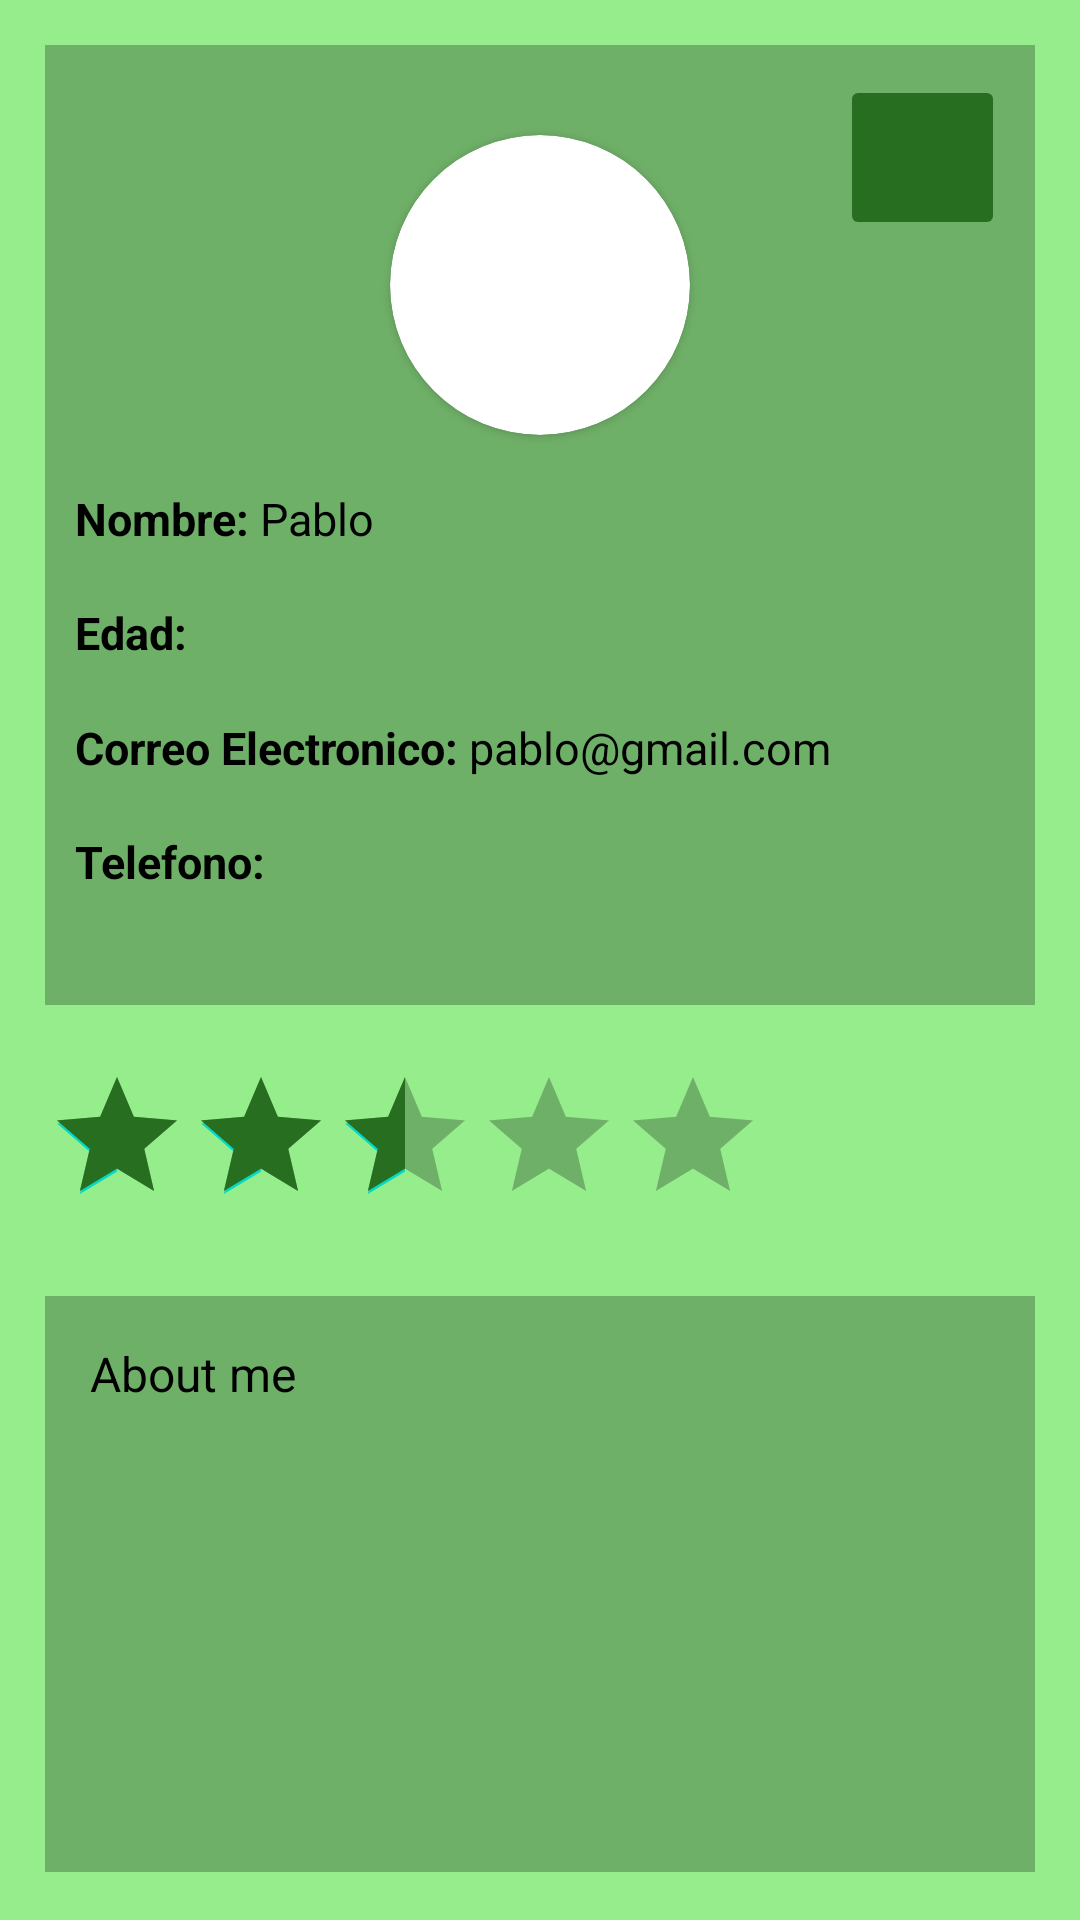

Produce the Android XML layout that renders to this screen, including the resource entries it uses.
<!-- AndroidManifest.xml: application theme Theme.PetCare -->
<!-- res/layout/fragment_profile.xml -->
<?xml version="1.0" encoding="utf-8"?>
<androidx.constraintlayout.widget.ConstraintLayout xmlns:android="http://schemas.android.com/apk/res/android"
    xmlns:tools="http://schemas.android.com/tools"
    android:layout_width="match_parent"
    android:layout_height="match_parent"
    xmlns:app="http://schemas.android.com/apk/res-auto"
    android:background="@color/background"
    tools:context=".view.ProfileFragment">

    <androidx.constraintlayout.widget.ConstraintLayout
        android:id="@+id/profile_slide_container"
        android:layout_width="match_parent"
        android:layout_height="0dp"
        android:layout_margin="15dp"
        app:layout_constraintHeight_percent="0.5"
        app:layout_constraintTop_toTopOf="parent"
        app:layout_constraintStart_toStartOf="parent"
        app:layout_constraintEnd_toEndOf="parent"
        android:background="@color/sec1"
        android:paddingLeft="10dp"
        android:paddingRight="10dp"
        android:paddingBottom="20dp">

        <ImageButton
            android:id="@+id/editButton"
            android:layout_width="55dp"
            android:layout_height="55dp"
            android:src="@drawable/edit"
            app:layout_constraintEnd_toEndOf="@id/profile_slide_container"
            app:layout_constraintTop_toTopOf="@id/profile_slide_container"
            android:backgroundTint="@color/dark"
            android:layout_marginTop="10dp"
            />

        <androidx.cardview.widget.CardView
            android:id="@+id/userImg"
            android:layout_width="wrap_content"
            android:layout_height="wrap_content"
            app:layout_constraintStart_toStartOf="parent"
            app:layout_constraintEnd_toEndOf="parent"
            app:layout_constraintTop_toTopOf="parent"
            android:layout_marginTop="30dp"
            app:cardCornerRadius="50dp">

            <ImageView
                android:id="@+id/userImage"
                android:layout_width="100dp"
                android:layout_height="100dp"
                android:src="@drawable/ic_launcher_background"
                android:scaleType="centerCrop"
                />

        </androidx.cardview.widget.CardView>
        <TextView
            android:id="@+id/nombreGuia"
            android:layout_width="wrap_content"
            android:layout_height="wrap_content"
            app:layout_constraintEnd_toStartOf="@id/nombre"
            app:layout_constraintTop_toBottomOf="@id/userImg"
            app:layout_constraintBottom_toTopOf="@id/edadGuia"
            android:textSize="15dp"
            android:textStyle="bold"
            android:text="Nombre: "
            android:textColor="@color/black"
            />
        <TextView
            android:id="@+id/nombre"
            android:layout_width="wrap_content"
            android:layout_height="wrap_content"
            app:layout_constraintStart_toEndOf="@id/nombreGuia"
            app:layout_constraintTop_toBottomOf="@id/userImg"
            app:layout_constraintBottom_toTopOf="@id/edad"
            android:textSize="15dp"
            android:text="Pablo"
            android:textColor="@color/black"
            />
        <TextView
            android:id="@+id/edadGuia"
            android:layout_width="wrap_content"
            android:layout_height="wrap_content"
            app:layout_constraintEnd_toStartOf="@id/edad"
            app:layout_constraintTop_toBottomOf="@id/nombreGuia"
            app:layout_constraintBottom_toTopOf="@id/correoElectronicoGuia"
            android:textSize="15dp"
            android:textStyle="bold"
            android:text="Edad: "
            android:textColor="@color/black"
            />
        <TextView
            android:id="@+id/edad"
            android:layout_width="wrap_content"
            android:layout_height="wrap_content"
            app:layout_constraintStart_toEndOf="@id/edadGuia"
            app:layout_constraintTop_toBottomOf="@id/nombre"
            app:layout_constraintBottom_toTopOf="@id/correoElectronico"
            android:textSize="15dp"
            android:text=""
            android:textColor="@color/black"
            />
        <TextView
            android:id="@+id/correoElectronicoGuia"
            android:layout_width="wrap_content"
            android:layout_height="wrap_content"
            app:layout_constraintEnd_toStartOf="@id/correoElectronico"
            app:layout_constraintTop_toBottomOf="@id/edadGuia"
            app:layout_constraintBottom_toTopOf="@id/telefonoGuia"
            android:textSize="15dp"
            android:textStyle="bold"
            android:text="Correo Electronico: "
            android:textColor="@color/black"
            />
        <TextView
            android:id="@+id/correoElectronico"
            android:layout_width="wrap_content"
            android:layout_height="wrap_content"
            app:layout_constraintStart_toEndOf="@id/correoElectronicoGuia"
            app:layout_constraintTop_toBottomOf="@id/edad"
            app:layout_constraintBottom_toTopOf="@id/telefono"
            android:textSize="15dp"
            android:text="pablo@gmail.com"
            android:textColor="@color/black"
            />
        <TextView
            android:id="@+id/telefonoGuia"
            android:layout_width="wrap_content"
            android:layout_height="wrap_content"
            app:layout_constraintEnd_toStartOf="@id/telefono"
            app:layout_constraintTop_toBottomOf="@id/correoElectronicoGuia"
            app:layout_constraintBottom_toBottomOf="@id/profile_slide_container"
            android:textSize="15dp"
            android:textStyle="bold"
            android:text="Telefono: "
            android:textColor="@color/black"
            />
        <TextView
            android:id="@+id/telefono"
            android:layout_width="wrap_content"
            android:layout_height="wrap_content"
            app:layout_constraintStart_toEndOf="@id/telefonoGuia"
            app:layout_constraintTop_toBottomOf="@id/correoElectronico"
            app:layout_constraintBottom_toBottomOf="@id/profile_slide_container"
            android:textSize="15dp"
            android:text=""
            android:textColor="@color/black"
            />
    </androidx.constraintlayout.widget.ConstraintLayout>

    <RatingBar
        android:id="@+id/rating"
        android:layout_width="wrap_content"
        android:layout_height="wrap_content"
        android:numStars="5"
        android:rating="2.5"
        android:isIndicator="true"
        app:layout_constraintStart_toStartOf="@id/profile_slide_container"
        app:layout_constraintTop_toBottomOf="@id/profile_slide_container"
        android:layout_marginTop="20dp"
        android:progressBackgroundTint="@color/sec1"
        android:progressTint="@color/dark"
        />
    <androidx.constraintlayout.widget.ConstraintLayout
        android:id="@+id/aboutme_slide_container"
        android:layout_width="match_parent"
        android:layout_height="0dp"
        android:layout_marginTop="20dp"
        android:layout_marginEnd="15dp"
        android:layout_marginStart="15dp"
        app:layout_constraintTop_toBottomOf="@id/rating"
        app:layout_constraintHeight_percent="0.3"
        app:layout_constraintStart_toStartOf="parent"
        app:layout_constraintEnd_toEndOf="parent"
        android:background="@color/sec1"
        android:padding="15dp">
        <TextView
            android:id="@+id/aboutme"
            android:layout_width="match_parent"
            android:layout_height="match_parent"
            android:textSize="16dp"
            android:text="About me"
            android:textColor="@color/black"/>
</androidx.constraintlayout.widget.ConstraintLayout>




</androidx.constraintlayout.widget.ConstraintLayout>
<!-- resources referenced by this layout -->
<resources>
  <color name="background">#96ED8C</color>
  <color name="black">#FF000000</color>
  <color name="dark">#286E20</color>
  <color name="sec1">#6FB068</color>
  <style name="Theme.PetCare" parent="Base.Theme.PetCare" />
  <style name="Base.Theme.PetCare" parent="Theme.MaterialComponents.DayNight.DarkActionBar">
          
          
      </style>
</resources>
